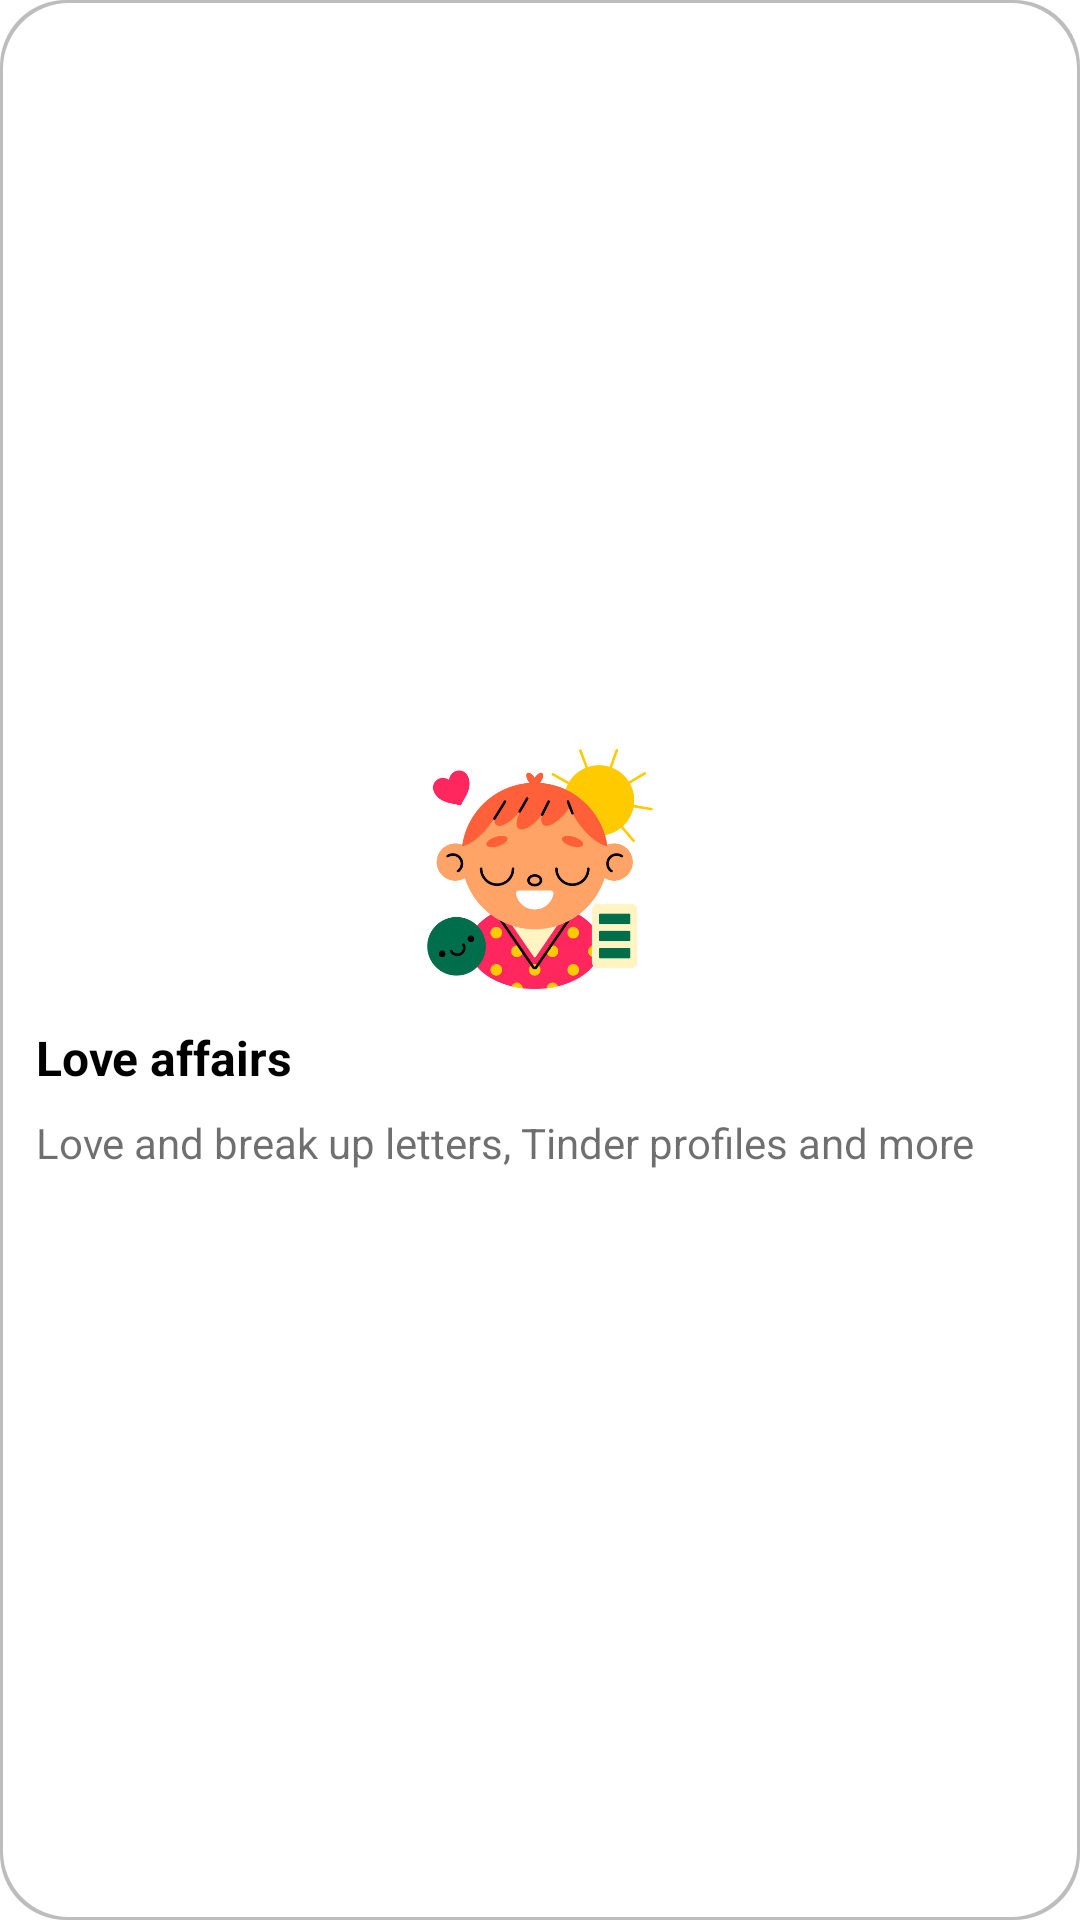

Reconstruct the res/layout file that produces this screen, plus the resources it refers to.
<!-- AndroidManifest.xml: application theme Theme.DesygnerAI.NoActionBar -->
<!-- res/layout/category_love.xml -->
<?xml version="1.0" encoding="utf-8"?>
<androidx.appcompat.widget.LinearLayoutCompat xmlns:android="http://schemas.android.com/apk/res/android"
    xmlns:app="http://schemas.android.com/apk/res-auto"
    xmlns:tools="http://schemas.android.com/tools"
    android:layout_width="0dp"
    android:layout_height="match_parent"
    android:layout_marginEnd="6dp"
    android:layout_weight="1"
    android:background="@drawable/custom_category_border"
    tools:context=".home.ScrollingActivity">

    <LinearLayout
        android:id="@+id/categoryLove"
        android:layout_width="match_parent"
        android:layout_height="wrap_content"
        android:layout_gravity="center"
        android:gravity="center"
        android:orientation="vertical">

        <ImageView
            android:id="@+id/image"
            android:layout_width="80dp"
            android:layout_height="80dp"
            android:scaleType="fitCenter"
            android:src="@drawable/ic_love" />

        <LinearLayout
            android:layout_width="match_parent"
            android:layout_height="wrap_content"
            android:layout_marginTop="12dp"
            android:orientation="vertical">

            <TextView
                android:layout_width="match_parent"
                android:layout_height="wrap_content"
                android:layout_marginBottom="8dp"
                android:text="@string/title_love"
                android:textColor="@color/black"
                android:textSize="16sp"
                android:textStyle="bold"
                app:layout_constraintEnd_toEndOf="parent"
                app:layout_constraintStart_toStartOf="parent"
                app:layout_constraintTop_toTopOf="parent" />

            <TextView
                android:layout_width="match_parent"
                android:layout_height="wrap_content"
                android:text="@string/love_content"
                android:textColor="@color/black_600"
                android:textSize="14sp"
                android:textStyle="normal"
                app:layout_constraintEnd_toEndOf="parent"
                app:layout_constraintStart_toStartOf="parent"
                app:layout_constraintTop_toTopOf="parent" />

        </LinearLayout>

    </LinearLayout>


</androidx.appcompat.widget.LinearLayoutCompat>
<!-- resources referenced by this layout -->
<resources>
  <color name="black">#FF000000</color>
  <color name="black_600">#90000000</color>
  <!-- drawable custom_category_border (drawable) -->
  <?xml version="1.0" encoding="utf-8"?>
  <layer-list xmlns:android="http://schemas.android.com/apk/res/android">
      <item>
          <shape android:shape="rectangle">
              <solid android:color="#BDBDBD" />
              <corners android:radius="22dp" />
          </shape>
      </item>
      <item
          android:top="1dp"
          android:bottom="1dp"
          android:left="1dp"
          android:right="1dp">
          <shape android:shape="rectangle">
              <solid android:color="@android:color/white" />
              <corners android:radius="22dp" />
              <padding
                  android:bottom="16dp"
                  android:left="12dp"
                  android:right="12dp"
                  android:top="16dp" />
          </shape>
      </item>
  </layer-list>
  <!-- drawable ic_love: png bitmap (drawable, 45578 bytes) -->
  <string name="love_content">Love and break up letters, Tinder profiles and more</string>
  <string name="title_love">Love affairs</string>
  <style name="Theme.DesygnerAI.NoActionBar">
          <item name="windowActionBar">true</item>
          <item name="windowNoTitle">true</item>
      </style>
</resources>
